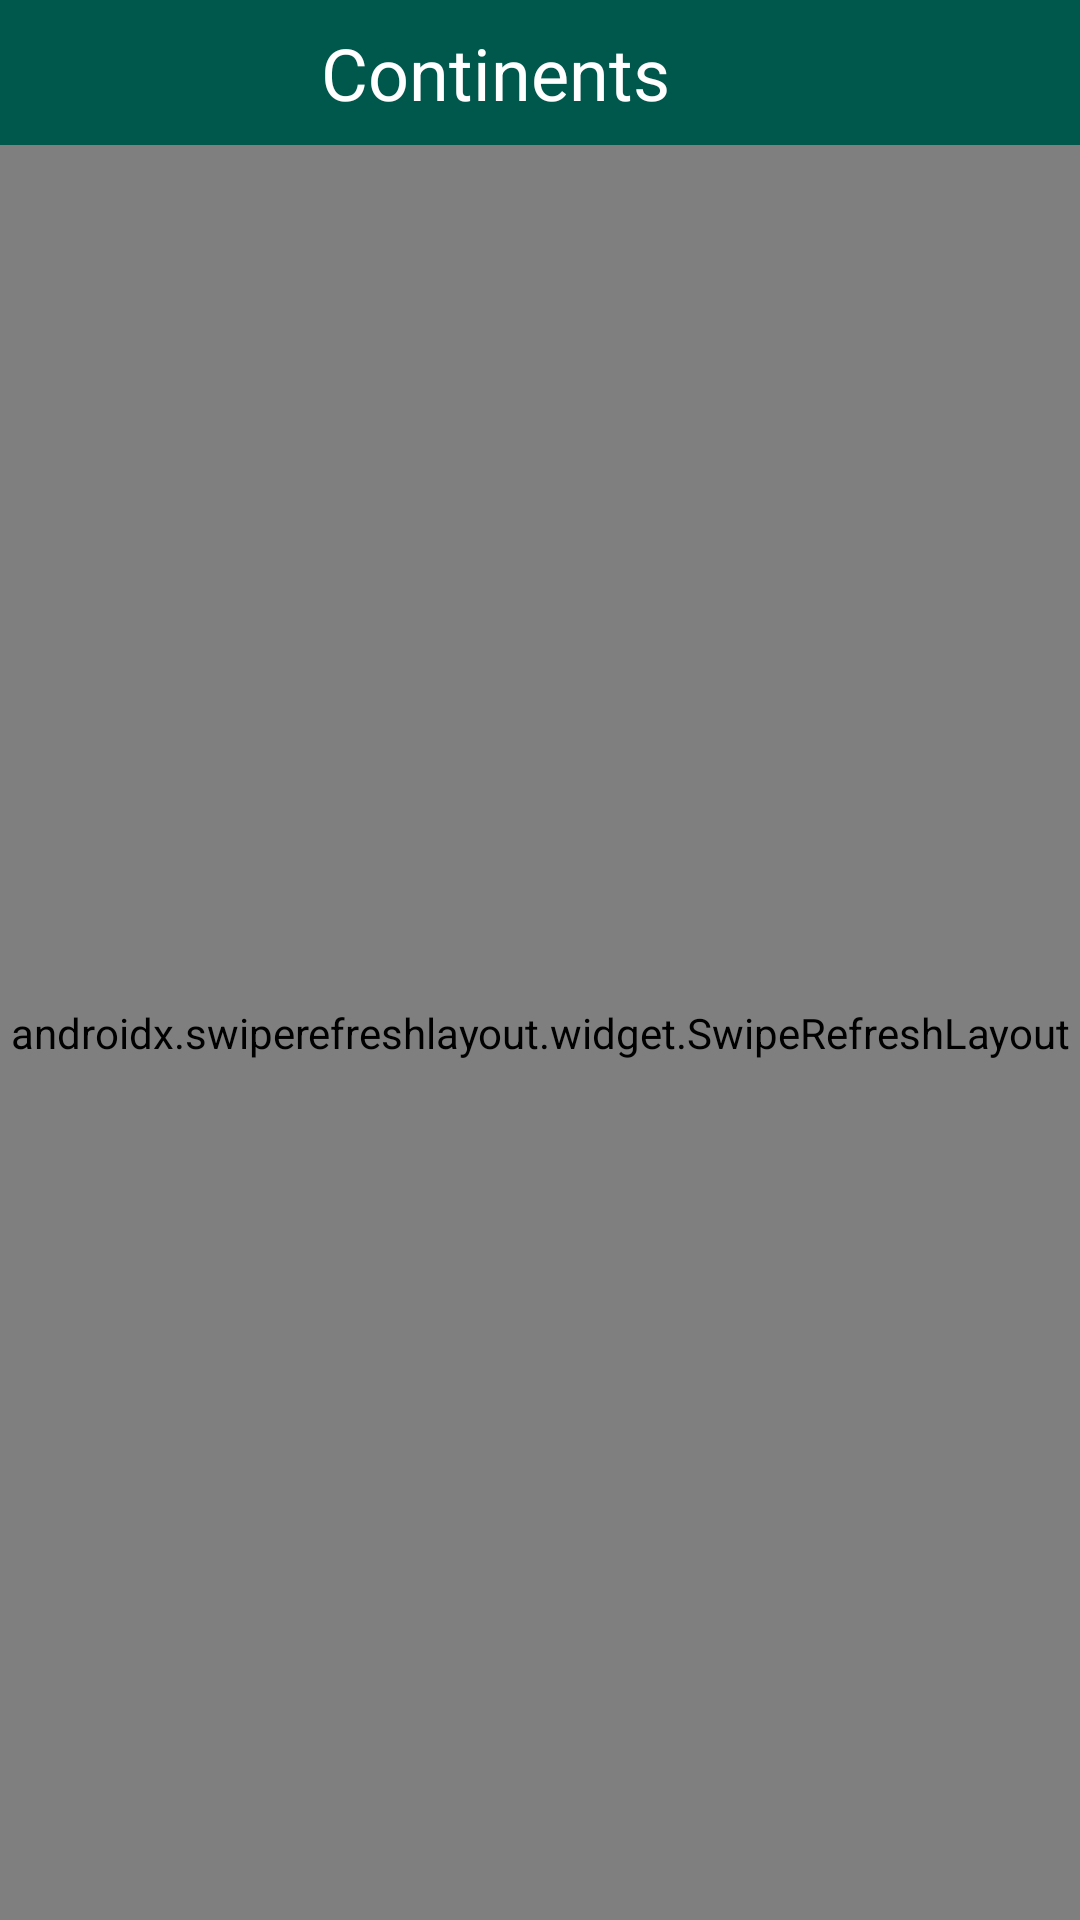

Write the Android layout XML for this screen, with the resource values it uses.
<!-- AndroidManifest.xml: application theme AppTheme -->
<!-- res/layout/continents_fragment.xml -->
<?xml version="1.0" encoding="utf-8"?>
<androidx.constraintlayout.widget.ConstraintLayout
    xmlns:android="http://schemas.android.com/apk/res/android"
    xmlns:tools="http://schemas.android.com/tools"
    android:layout_width="match_parent"
    android:layout_height="match_parent" xmlns:app="http://schemas.android.com/apk/res-auto"
    tools:context=".presentation.views.fragments.ContinentsFragment">

    <View
        android:id="@+id/continents_title_view"
        android:layout_width="0dp"
        android:layout_height="0dp"
        android:background="@color/color_primary_dark"
        app:layout_constraintTop_toTopOf="parent"
        app:layout_constraintStart_toStartOf="parent"
        app:layout_constraintEnd_toEndOf="parent"
        app:layout_constraintBottom_toBottomOf="@id/continents_title_tv"/>

    <TextView
        android:id="@+id/continents_title_tv"
        android:layout_width="wrap_content"
        android:layout_height="wrap_content"
        app:layout_constraintTop_toTopOf="parent"
        app:layout_constraintStart_toStartOf="parent"
        app:layout_constraintEnd_toStartOf="@id/continents_title_iv"
        app:layout_constraintBottom_toTopOf="@+id/continents_rv_layout"
        app:layout_constraintHorizontal_chainStyle="packed"
        android:textColor="@color/white"
        android:padding="@dimen/margin_medium"
        android:gravity="center_horizontal"
        android:textSize="@dimen/text_size_large"
        android:text="@string/continents_title"/>

    <ImageView
        android:id="@+id/continents_title_iv"
        android:layout_width="@dimen/icon_size"
        android:layout_height="@dimen/icon_size"
        android:src="@drawable/icon_continents"
        app:layout_constraintTop_toTopOf="@id/continents_title_tv"
        app:layout_constraintStart_toEndOf="@id/continents_title_tv"
        app:layout_constraintEnd_toEndOf="parent"
        app:layout_constraintBottom_toBottomOf="@id/continents_title_tv"/>

    <androidx.swiperefreshlayout.widget.SwipeRefreshLayout
        android:id="@+id/continents_rv_layout"
        android:layout_width="0dp"
        android:layout_height="0dp"
        app:layout_constraintTop_toBottomOf="@id/continents_title_view"
        app:layout_constraintStart_toStartOf="parent"
        app:layout_constraintEnd_toEndOf="parent"
        app:layout_constraintBottom_toBottomOf="parent">

        <androidx.recyclerview.widget.RecyclerView
            android:id="@+id/continents_rv"
            android:layout_width="match_parent"
            android:layout_height="match_parent"/>

    </androidx.swiperefreshlayout.widget.SwipeRefreshLayout>

    <androidx.constraintlayout.widget.Group
        android:id="@+id/continents_no_data_group"
        android:layout_width="wrap_content"
        android:layout_height="wrap_content"
        app:constraint_referenced_ids="continents_no_data_tv, continents_no_data_iv"
        android:visibility="gone"/>

    <TextView
        android:id="@+id/continents_no_data_tv"
        android:layout_width="0dp"
        android:layout_height="wrap_content"
        app:layout_constraintTop_toBottomOf="@id/continents_title_tv"
        app:layout_constraintStart_toStartOf="parent"
        app:layout_constraintEnd_toEndOf="parent"
        app:layout_constraintBottom_toTopOf="@+id/continents_no_data_iv"
        android:textSize="@dimen/text_size_medium_large"
        android:textColor="@color/red"
        android:text="@string/continents_no_data"
        android:padding="@dimen/margin_large"
        android:gravity="center_horizontal"
        app:layout_constraintVertical_chainStyle="packed"/>

    <ImageView
        android:id="@+id/continents_no_data_iv"
        android:layout_width="wrap_content"
        android:layout_height="wrap_content"
        android:layout_margin="@dimen/margin_medium"
        app:layout_constraintTop_toBottomOf="@id/continents_no_data_tv"
        app:layout_constraintStart_toStartOf="parent"
        app:layout_constraintEnd_toEndOf="parent"
        app:layout_constraintBottom_toBottomOf="parent"
        android:src="@drawable/icon_globe"/>

</androidx.constraintlayout.widget.ConstraintLayout>
<!-- resources referenced by this layout -->
<resources>
  <color name="color_primary_dark">#00574B</color>
  <color name="red">#AB1B32</color>
  <color name="white">#FFFFFF</color>
  <dimen name="icon_size">30dp</dimen>
  <dimen name="margin_large">24dp</dimen>
  <dimen name="margin_medium">8dp</dimen>
  <dimen name="text_size_large">24sp</dimen>
  <dimen name="text_size_medium_large">20sp</dimen>
  <string name="continents_no_data">No data received</string>
  <string name="continents_title">Continents</string>
  <style name="AppTheme" parent="Theme.AppCompat.Light.NoActionBar">
          <item name="colorPrimary">@color/color_primary</item>
          <item name="colorPrimaryDark">@color/color_primary_dark</item>
          <item name="colorAccent">@color/color_accent</item>
      </style>
  <color name="color_primary">#008577</color>
  <color name="color_accent">#D81B60</color>
</resources>
